Run: headless pygame with SDL's dummy video driver; simulated clock (each Clock.tick advances the game by its frame time, no real sleeping); random seed 0; keys injected as events and as key.get_pressed() state; mouse plan: one left click at the window centre at the start of phase 2, then a move to the lower-right quarter at the start of phase 3.
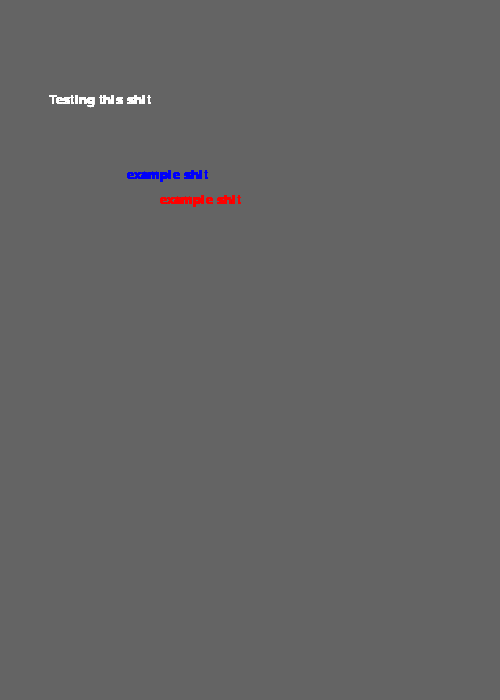
Frame 1 of 4 · flips 1–60 · no input
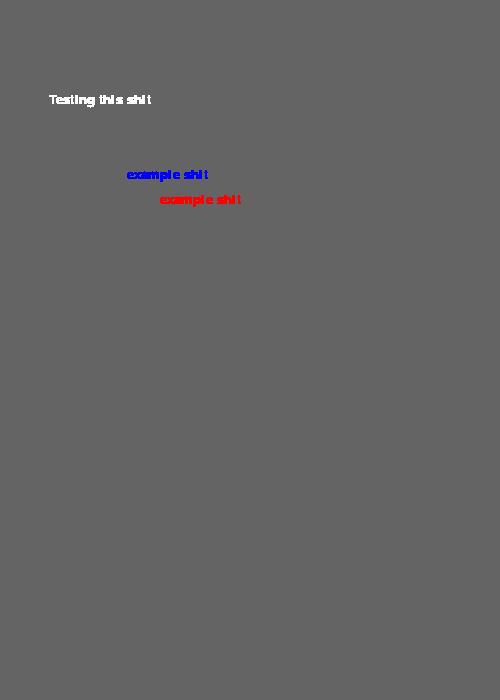
Frame 2 of 4 · flips 61–180 · clicked the window centre · tapped SPACE, RETURN · held RIGHT (→), D
Frame 3 of 4 · flips 181–300 · moved the mouse to the lower-right quarter · held DOWN (↓), S · screen unchanged from frame 2, image omitted
Frame 4 of 4 · flips 301–420 · held LEFT (←), A, UP (↑), W · screen unchanged from frame 3, image omitted

The pygame program that drew these frames:

import pygame
import sys
from pygame.locals import *

width, height = 500, 700

screen = pygame.display.set_mode((width, height))
clock = pygame.time.Clock()

screen.fill((100, 100, 100))

def place_text(str, color, center):
    text = pygame.font.SysFont('impact', 20)
    text_surf = text.render(str, True, color)
    text_rect = text_surf.get_rect()
    text_rect.center = center
    screen.blit(text_surf, text_rect)
    return text_rect

def click_button():
    if place_text('example shit', (255, 0, 0), (200, 200)).collidepoint((mx, my)):
        if click:
            print('i hope this workjed')
    if place_text('example shit', (0, 0, 250), (width / 3, height / 4)).collidepoint((mx, my)):
        if click:
            print('i hope this example works')

while 1:
    pygame.init()
    mx, my = pygame.mouse.get_pos()
    click = False

    for event in pygame.event.get():
        if event.type == QUIT:
            sys.exit()
        if event.type == KEYDOWN:
            if event.key == K_ESCAPE:
                sys.exit()
        if event.type == MOUSEBUTTONDOWN:
            click = True

    str = 'Testing this shit'
    text = pygame.font.SysFont('impact', 20)
    text_surf = text.render(str, True, (255, 255, 255))
    text_rect = text_surf.get_rect()
    text_rect.center = (100, 100)
    screen.blit(text_surf, text_rect)

    if text_rect.collidepoint((mx, my)):
        if click:
            print('is this thing working')

    # if place_text('example shit', (255, 0, 0), (200, 200)).collidepoint((mx, my)):
    #     if click:
    #         print('i hope this workjed')
    click_button()

    pygame.display.update()
    clock.tick(30)
